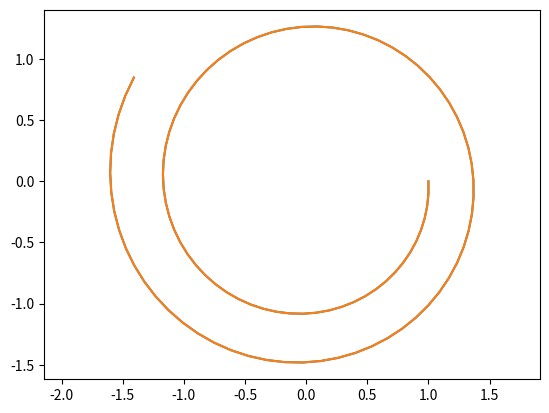

Write the Python code that produced this figure.
from numpy import array, zeros, linspace 
import matplotlib.pyplot as plt 

def Euler(U1, t1, t2, F): 
    return U1 + (t2-t1) * F(U1, t1)

def oscillator(U, t):
    return array( [ U[1], -U[0] ] )

def complex_oscillator(Z, t):
    return -1j * Z

def simulation(U0, Nv, F):  

     N = 100
     U = zeros( (N+1, Nv), dtype=type(U0) ) 
     time = linspace(0, 10, N+1)
     U[0, :] =  U0
    
     for i in range(N): 
         U[i+1,:] = Euler( U[i,:], time[i], time[i+1], F )
     
     if Nv==1: 
        plt.plot( U[:].real, U[:].imag )
     else: 
        plt.plot( U[:,0], U[:,1] )

     plt.axis("equal")
     plt.show()


def complex_ODES(): 
    
   # Example of a system of two real equations 
   U0 = array( [1, 0] ) 
   simulation( U0, 2, oscillator )

   # Example of a complex equation sith the same function 
   Z0 = complex( 1, 0 ) 
   simulation( Z0, 1, complex_oscillator )

   # state vector to integrate is polymorphic 


if __name__ == "__main__": 

    complex_ODES() 
